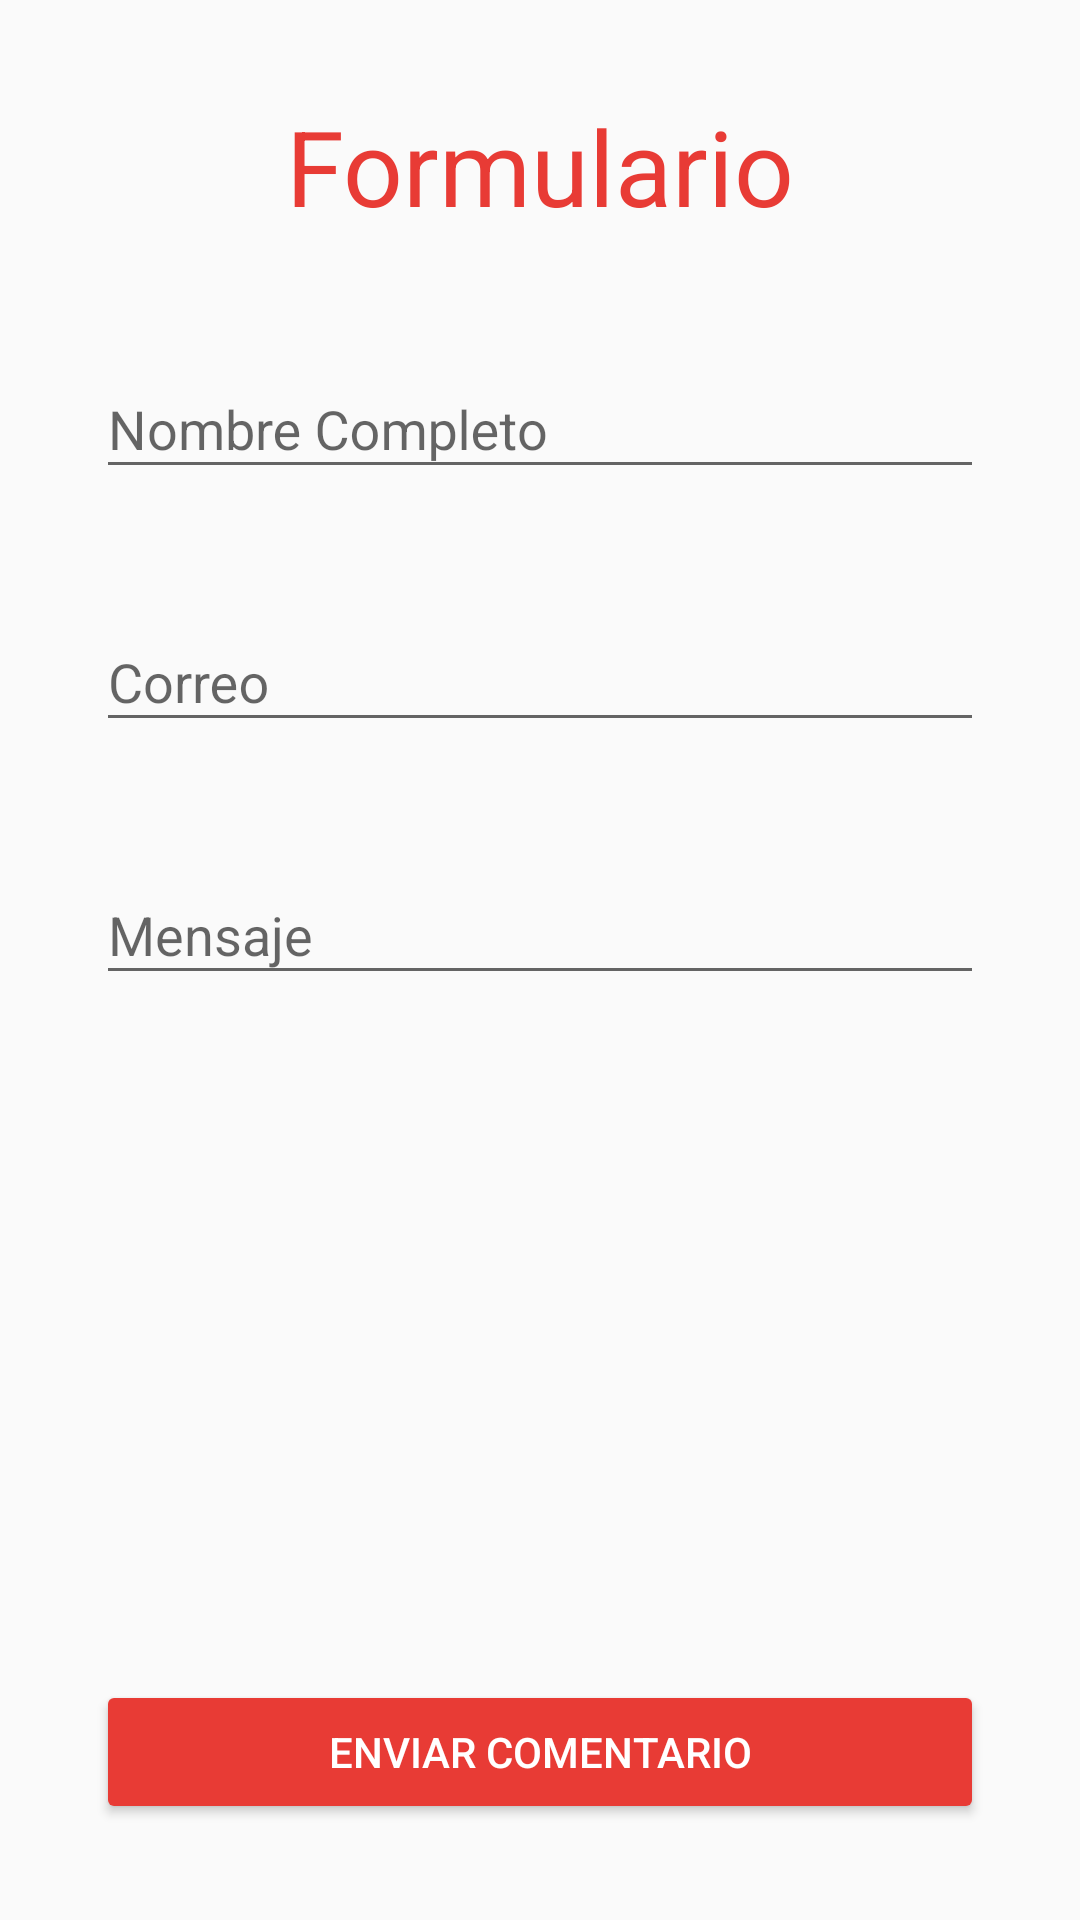

Android layout source for this screen:
<!-- AndroidManifest.xml: application theme AppTheme -->
<!-- res/layout/activity_contacto.xml -->
<?xml version="1.0" encoding="utf-8"?>
<LinearLayout xmlns:android="http://schemas.android.com/apk/res/android"
    xmlns:tools="http://schemas.android.com/tools"
    android:layout_width="match_parent"
    android:layout_height="match_parent"
    android:paddingBottom="@dimen/activity_vertical_margin"
    android:paddingLeft="@dimen/activity_horizontal_margin"
    android:paddingRight="@dimen/activity_horizontal_margin"
    android:paddingTop="@dimen/activity_vertical_margin"
    android:orientation="vertical"
    tools:context=".activity.ContactoActivity">



<TextView
    android:layout_width="wrap_content"
    android:layout_height="wrap_content"
    android:text="@string/lbFormuladrio"
    android:textSize="@dimen/lbTitle"
    android:textColor="@color/colorAccent"
    android:layout_gravity="center"
    android:layout_margin="@dimen/activity_horizontal_margin"/>

        <android.support.design.widget.TextInputLayout

            android:layout_width="match_parent"
            android:layout_height="wrap_content"
            android:layout_margin="@dimen/activity_vertical_margin">

            <android.support.design.widget.TextInputEditText
                android:id="@+id/tvNombre"
                android:layout_width="match_parent"
                android:layout_height="wrap_content"
                android:inputType="textPersonName"
                android:hint="@string/hint_nombre_completo"/>
        </android.support.design.widget.TextInputLayout>



        <android.support.design.widget.TextInputLayout

            android:layout_width="match_parent"
            android:layout_height="wrap_content"
            android:layout_margin="@dimen/activity_vertical_margin">

            <android.support.design.widget.TextInputEditText
                android:id="@+id/tvCorreo"
                android:layout_width="match_parent"
                android:layout_height="wrap_content"
                android:hint="@string/hint_correo"
                android:inputType="textEmailAddress"/>
        </android.support.design.widget.TextInputLayout>

        <android.support.design.widget.TextInputLayout

            android:layout_width="match_parent"
            android:layout_height="wrap_content"
            android:layout_margin="@dimen/activity_vertical_margin">

            <android.support.design.widget.TextInputEditText
                android:id="@+id/tvMensaje"
                android:layout_width="match_parent"
                android:layout_height="wrap_content"
                android:inputType="textMultiLine"
                android:hint="@string/hint_Mensaje"/>
        </android.support.design.widget.TextInputLayout>



        <LinearLayout
            android:layout_width="match_parent"
            android:layout_height="match_parent"
            android:orientation="vertical"
            android:gravity="bottom"
            android:layout_margin="@dimen/activity_vertical_margin">
            <Button
                android:layout_width="match_parent"
                android:layout_height="wrap_content"
                android:text="@string/btnEnviarComentario"
                android:id="@+id/btnEnviarComentario"
                android:theme="@style/MiBotton" />
        </LinearLayout>





</LinearLayout>
<!-- resources referenced by this layout -->
<resources>
  <color name="colorAccent">#e83b35</color>
  <dimen name="activity_horizontal_margin">16dp</dimen>
  <dimen name="activity_vertical_margin">16dp</dimen>
  <dimen name="lbTitle">35sp</dimen>
  <string name="btnEnviarComentario">Enviar Comentario</string>
  <string name="hint_Mensaje">Mensaje</string>
  <string name="hint_correo">Correo</string>
  <string name="hint_nombre_completo">Nombre Completo</string>
  <string name="lbFormuladrio">Formulario</string>
  <style name="MiBotton" parent="Theme.AppCompat.Light">
          
          <item name="colorButtonNormal">@color/colorAccent</item>
          <item name="colorControlHighlight">@color/colorButtonHigh</item>
          <item name="android:textColor">@color/colorButtonText</item>
  
      </style>
  <style name="AppTheme" parent="Theme.AppCompat.Light.NoActionBar">
          
          <item name="colorPrimary">@color/colorPrimary</item>
          <item name="colorPrimaryDark">@color/colorPrimaryDark</item>
          <item name="colorAccent">@color/colorAccent</item>
          <item name="android:textColorPrimary">@color/textColor</item>
  
      </style>
  <color name="colorButtonHigh">#999494</color>
  <color name="colorButtonText">#FFFFFF</color>
  <color name="colorPrimary">#66dde3</color>
  <color name="colorPrimaryDark">#49dce4</color>
  <color name="textColor">#000500</color>
</resources>
